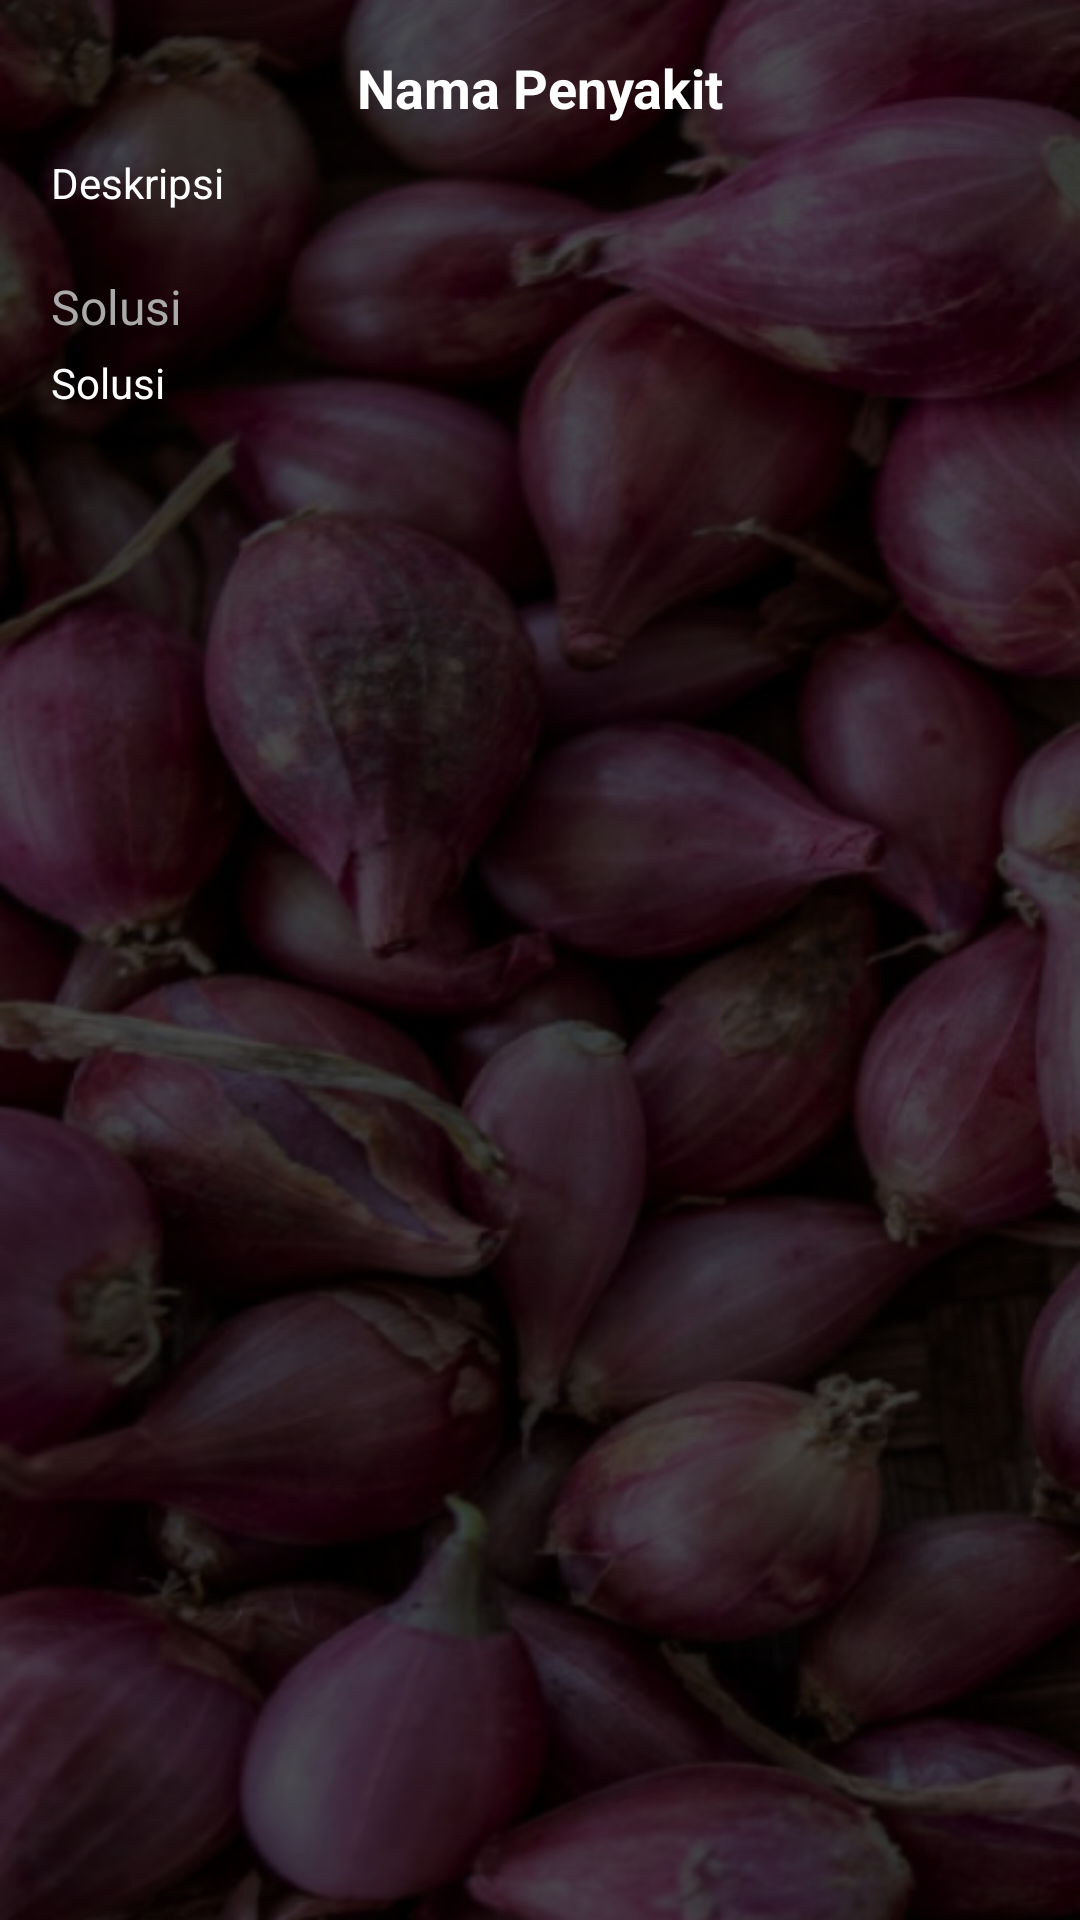

Here is an Android app screen rendered from its layout file. Give the layout XML and the strings, colors and styles it references.
<!-- AndroidManifest.xml: application theme Theme.SistemPakarRambutan -->
<!-- res/layout/activity_penyakit_detail.xml -->
<?xml version="1.0" encoding="utf-8"?>
<ScrollView xmlns:android="http://schemas.android.com/apk/res/android"
    android:layout_width="match_parent"
    android:layout_height="match_parent"
    android:background="@drawable/bg">

    <LinearLayout
        android:layout_width="match_parent"
        android:layout_height="wrap_content"
        android:gravity="center|top"
        android:orientation="vertical"
        android:padding="12dp">

        <TextView
            android:id="@+id/tv_nama_penyakit"
            android:layout_width="match_parent"
            android:layout_height="wrap_content"
            android:layout_margin="5dp"
            android:gravity="center"
            android:text="@string/nama_penyakit"
            android:textColor="@color/white"
            android:textSize="18sp"
            android:textStyle="bold" />

        <TextView
            android:id="@+id/tv_deskripsi"
            android:layout_width="match_parent"
            android:layout_height="wrap_content"
            android:layout_margin="5dp"
            android:text="@string/deskripsi"
            android:textColor="@color/white" />

        <TextView
            android:layout_width="match_parent"
            android:layout_height="wrap_content"
            android:layout_marginStart="5dp"
            android:layout_marginTop="16dp"
            android:layout_marginEnd="5dp"
            android:text="@string/solusi"
            android:textColor="@android:color/darker_gray"
            android:textSize="16sp" />

        <TextView
            android:id="@+id/tv_solusi"
            android:layout_width="match_parent"
            android:layout_height="wrap_content"
            android:layout_margin="5dp"
            android:text="@string/solusi"
            android:textColor="@color/white" />

    </LinearLayout>

</ScrollView>
<!-- resources referenced by this layout -->
<resources>
  <!-- drawable bg: png bitmap (drawable, 385560 bytes) -->
  <string name="deskripsi">Deskripsi</string>
  <string name="nama_penyakit">Nama Penyakit</string>
  <string name="solusi">Solusi</string>
  <style name="Theme.SistemPakarRambutan" parent="Theme.MaterialComponents.DayNight.DarkActionBar">
          
          <item name="colorPrimary">@color/red_500</item>
          <item name="colorPrimaryVariant">@color/red_700</item>
          <item name="colorOnPrimary">@color/white</item>
          
          <item name="colorSecondary">@color/teal_200</item>
          <item name="colorSecondaryVariant">@color/teal_700</item>
          <item name="colorOnSecondary">@color/black</item>
          
          <item name="android:statusBarColor" tools:targetApi="l">?attr/colorPrimaryVariant</item>
          
      </style>
  <!-- not gathered from this repository: default colours our renderer supplied (Android Studio template values) -->
  <color name="teal_200">#FF03DAC5</color>
  <color name="teal_700">#FF018786</color>
  <color name="black">#FF000000</color>
  <color name="white">#FFFFFFFF</color>
</resources>
